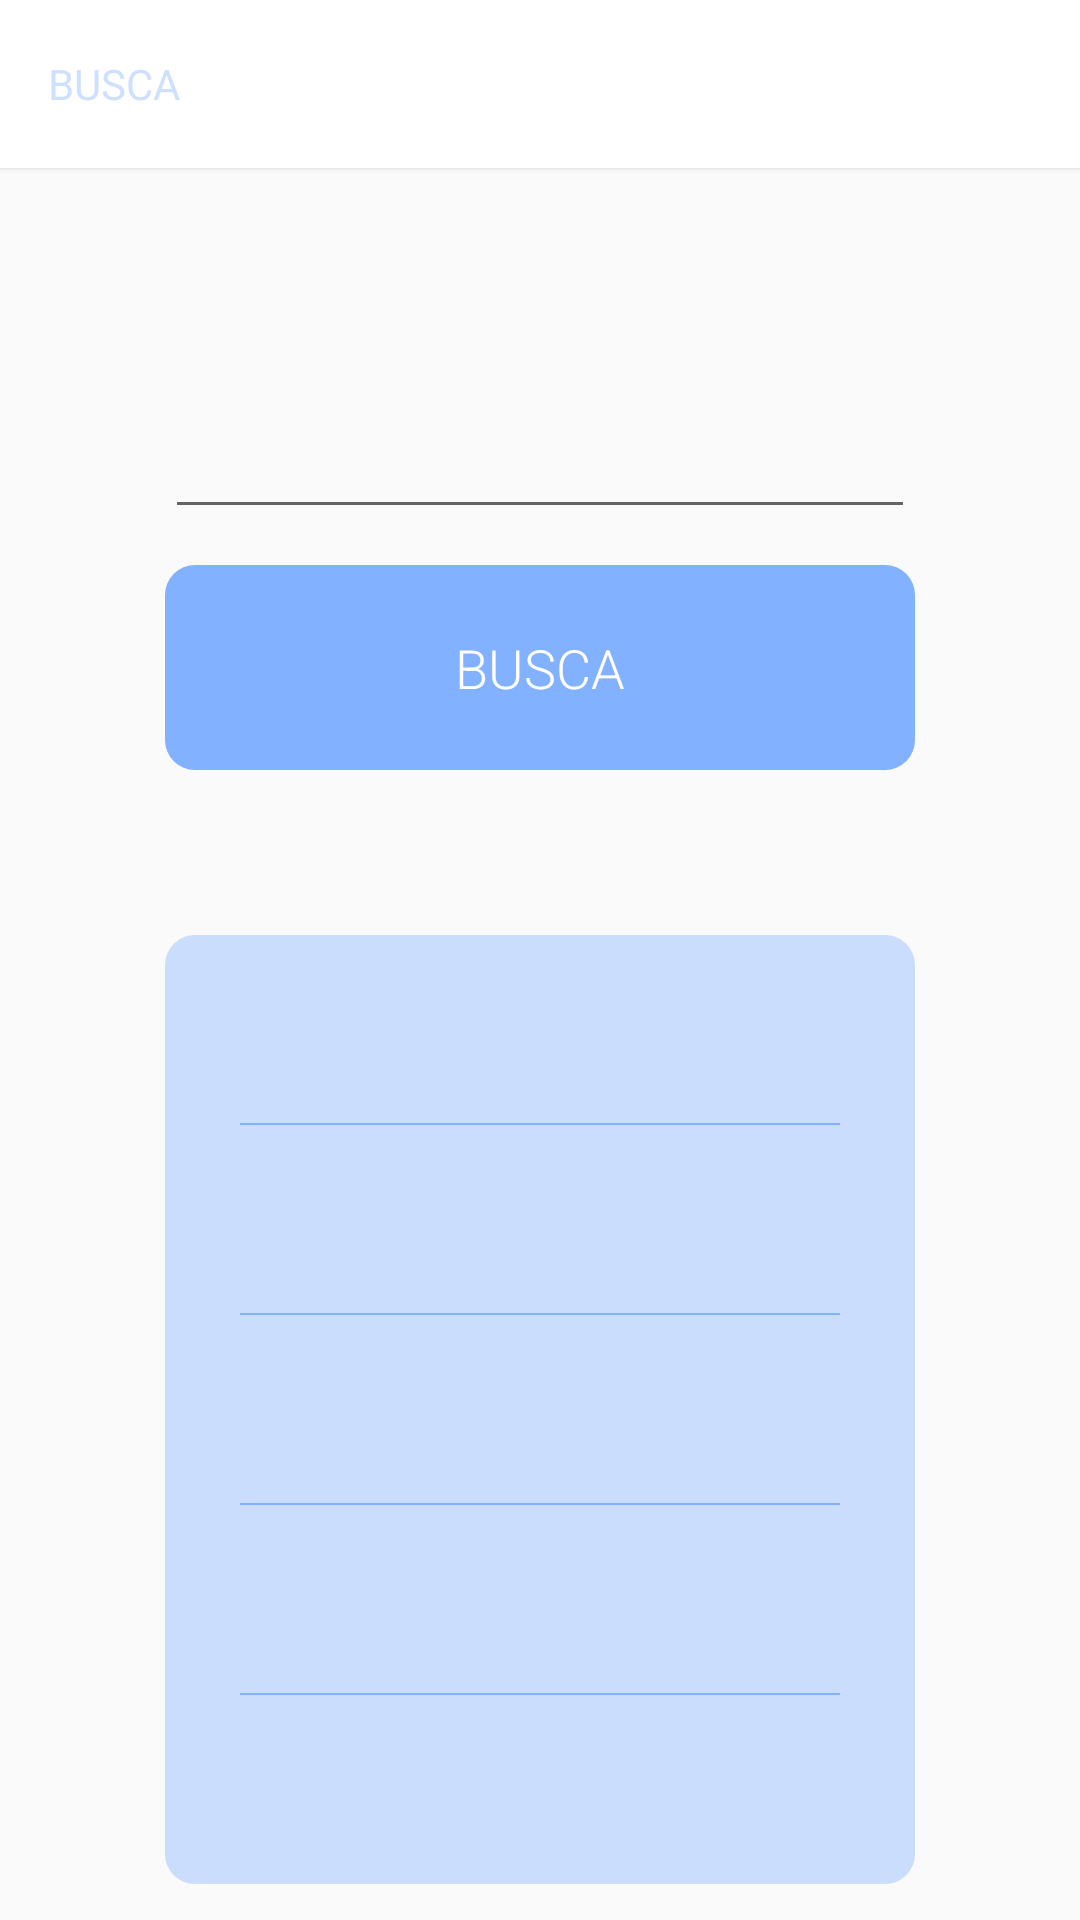

The Android layout XML behind this screen, and the referenced resources:
<!-- AndroidManifest.xml: application theme AppTheme -->
<!-- res/layout/activity_main.xml -->
<?xml version="1.0" encoding="utf-8"?>
<android.support.v4.widget.DrawerLayout xmlns:android="http://schemas.android.com/apk/res/android"
    xmlns:app="http://schemas.android.com/apk/res-auto"
    xmlns:tools="http://schemas.android.com/tools"
    android:id="@+id/drawer_layout"
    android:layout_width="match_parent"
    android:layout_height="match_parent"
    android:fitsSystemWindows="true"
    tools:context="br.com.android.altech.consulta.atividades.MainActivity"
    tools:openDrawer="start">

    <LinearLayout
        android:layout_width="match_parent"
        android:layout_height="match_parent"
        android:orientation="vertical">


    <include layout="@layout/include_toolbar" />

    <LinearLayout
        android:id="@+id/linear"
        android:layout_width="match_parent"
        android:layout_height="wrap_content"
        android:orientation="vertical"
        android:padding="@dimen/padding_total">

        <EditText
            android:id="@+id/placa_informada"
            android:layout_width="match_parent"
            android:layout_height="wrap_content"
            android:layout_marginBottom="12dp"
            android:fontFamily="sans-serif-light"
            android:gravity="center"
            android:inputType="textCapCharacters"
            android:maxLength="8"
            android:textColor="#82B1FF"
            android:textSize="36sp"
            tools:text="XXX-000" />


        <TextView
            android:id="@+id/txt_buscar"
            android:layout_width="match_parent"
            android:layout_height="wrap_content"
            android:background="@drawable/background_txt_buscar"
            android:fontFamily="sans-serif-light"
            android:gravity="center"
            android:padding="22dp"
            android:text="@string/txt_busca"
            android:textColor="@android:color/white"
            android:textSize="18sp" />
    </LinearLayout>

    <LinearLayout
        android:id="@+id/layout_exibe_carro"
        android:layout_width="match_parent"
        android:layout_height="match_parent"
        android:layout_marginBottom="12dp"
        android:layout_marginLeft="@dimen/padding_total"
        android:layout_marginRight="@dimen/padding_total"
        android:background="@drawable/background_exibe_carro"
        android:gravity="center"
        android:orientation="vertical">

        <TextView
            android:id="@+id/marca"
            style="@style/TextViewCustom"
            tools:text="MARCA" />

        <View style="@style/ViewCustom" />

        <TextView
            android:id="@+id/modelo"
            style="@style/TextViewCustom"
            tools:text="MODELO" />

        <View style="@style/ViewCustom" />

        <TextView
            android:id="@+id/ano"
            style="@style/TextViewCustom"
            tools:text="ANO" />

        <View style="@style/ViewCustom" />

        <TextView
            android:id="@+id/versão"
            style="@style/TextViewCustom"
            tools:text="VERSÃO" />

        <View style="@style/ViewCustom" />

        <TextView
            android:id="@+id/preço"
            style="@style/TextViewCustom"
            tools:text="PREÇO" />

    </LinearLayout>
    </LinearLayout>

    <android.support.design.widget.NavigationView
        android:id="@+id/nav_view"
        android:layout_width="wrap_content"
        android:layout_height="match_parent"
        android:layout_gravity="start"
        android:fitsSystemWindows="true"
        app:headerLayout="@layout/nav_header_nav_drawer"
        app:menu="@menu/nav_drawer_drawer" />


</android.support.v4.widget.DrawerLayout>
<!-- res/layout/include_toolbar.xml (included above) -->
<?xml version="1.0" encoding="utf-8"?>
<android.support.v7.widget.Toolbar xmlns:android="http://schemas.android.com/apk/res/android"
    xmlns:app="http://schemas.android.com/apk/res-auto"
    android:id="@+id/tollbar"
    android:layout_width="match_parent"
    android:layout_height="?attr/actionBarSize"
    android:background="@color/colorPrimary"
    android:elevation="1dp"
    android:theme="@style/ThemeOverlay.AppCompat.Dark.ActionBar"
    app:popupTheme="@style/ThemeOverlay.AppCompat.Light">

    <TextView
        android:id="@+id/titulo_toolbar"
        android:layout_width="wrap_content"
        android:layout_height="wrap_content"
        android:gravity="center"
        android:text="@string/titulo_toolbar_busca"
        android:textColor="#6682B1FF" />

</android.support.v7.widget.Toolbar>
<!-- res/layout/nav_header_nav_drawer.xml (included above) -->
<?xml version="1.0" encoding="utf-8"?>
<LinearLayout xmlns:android="http://schemas.android.com/apk/res/android"
    xmlns:app="http://schemas.android.com/apk/res-auto"
    android:layout_width="match_parent"
    android:layout_height="@dimen/nav_header_height"
    android:background="#82B1FF"
    android:gravity="bottom"
    android:orientation="vertical"
    android:paddingBottom="@dimen/activity_vertical_margin"
    android:paddingLeft="@dimen/activity_horizontal_margin"
    android:paddingRight="@dimen/activity_horizontal_margin"
    android:paddingTop="@dimen/activity_vertical_margin"
    android:theme="@style/ThemeOverlay.AppCompat.Dark">


</LinearLayout>
<!-- resources referenced by this layout -->
<resources>
  <color name="colorPrimary">#FFFFFF</color>
  <dimen name="activity_horizontal_margin">16dp</dimen>
  <dimen name="activity_vertical_margin">16dp</dimen>
  <dimen name="nav_header_height">176dp</dimen>
  <dimen name="padding_total">55dp</dimen>
  <!-- drawable background_exibe_carro (drawable) -->
  <?xml version="1.0" encoding="utf-8"?>
  <shape xmlns:android="http://schemas.android.com/apk/res/android"
      android:shape="rectangle">
      <corners android:radius="10dp" />
      <solid android:color="#6682B1FF"
          />
  </shape>
  <!-- drawable background_txt_buscar (drawable) -->
  <?xml version="1.0" encoding="utf-8"?>
  <shape xmlns:android="http://schemas.android.com/apk/res/android"
      android:shape="rectangle">
      <corners android:radius="10dp" />
      <solid android:color="#82B1FF" />
  </shape>
  <string name="titulo_toolbar_busca">BUSCA</string>
  <string name="txt_busca">BUSCA</string>
  <style name="TextViewCustom">
          <item name="android:textAllCaps">true</item>
  
          <item name="android:gravity">center</item>
          <item name="android:fontFamily">sans-serif-light</item>
          <item name="android:textSize">16sp</item>
          <item name="android:layout_width">wrap_content</item>
          <item name="android:layout_height">0dp</item>
          <item name="android:layout_weight">1</item>
          <item name="android:textColor">#3949AB</item>
      </style>
  <style name="ViewCustom">
          <item name="android:layout_width">200dp</item>
          <item name="android:layout_height">0.5dp</item>
          <item name="android:background">#82B1FF</item>
      </style>
  <style name="AppTheme" parent="Theme.AppCompat.Light.NoActionBar">
          
          <item name="colorPrimary">@color/colorPrimary</item>
          <item name="colorPrimaryDark">@color/colorPrimaryDark</item>
          <item name="colorAccent">@color/colorAccent</item>
      </style>
  <color name="colorPrimaryDark">#FFFFFF</color>
  <color name="colorAccent">#6495ED</color>
</resources>
